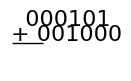

Reproduce this figure in Python.
# Copyright (c) 2025 Kyle Lopin (Naresuan University) <kylel@nu.ac.th>

"""

"""

__author__ = "Kyle Vitautas Lopin"


import matplotlib.pyplot as plt

def plot_binary_arithmetic(a: int, b: int, bits: int = 4,
                           show_result: bool = False,
                           title: str = None,
                           save_fig: str = None):
    """
    Make a pyplot figure of A - B using two's complement addition for a fixed bit-width.
    Renders two rows by default:
        row 1: A (in binary, right-aligned to `bits`)
        row 2: + two's complement of B (i.e., -B in two's complement)

    Parameters
    ----------
    a : int
        Minuend (the first number).
    b : int
        Subtrahend (the second number).
    bits : int
        Bit-width to represent values (two's complement wrap/overflow follows this width).
    show_result : bool
        If True, also shows a horizontal line and the (A + (-B)) result row.
    title : str
        Optional figure title.
    save_fig : str or None
        If not None, path/filename where the figure will be saved.
        Example: "binary_subtraction.png"
    """
    if bits < 1:
        raise ValueError("bits must be >= 1")

    mask = (1 << bits) - 1

    # Strings, right-aligned to bit width (keep leading zeros to preserve alignment)
    a_str     = format(a & mask, f'0{bits}b')

    # Second number
    if b >= 0:
        b_str = format(b & mask, f'0{bits}b')
        prefix = "+ "
    else:
        b_str = format(b & mask, f'0{bits}b')  # already in two's complement form
        prefix = "- "  # show a minus sign in front

    rows = [f"  {a_str}", f"{prefix}{b_str}"]

    # Optional result
    result = (a + b) & mask
    result_str = format(result, f'0{bits}b')

    if show_result:
        # rows.append("- " + "-" * bits)
        rows.append("  " + result_str)

    # Figure layout
    fig_size = [min(1, 0.2*bits + 2), 0.5 + 0.2*len(rows)]
    if show_result:
        fig_size[1] += .2
    fig, ax = plt.subplots(figsize=fig_size)
    ax.axis('off')

    # Title
    if title :
        ax.set_title(title, pad=12)

    # Render text lines (monospace helps alignment)
    y0 = 0.9
    dy = 0.3
    for i, line in enumerate(rows):
        ax.text(0.02, y0 - i*dy, line, family="Courier New",
                fontsize=16, transform=ax.transAxes)

    y_line = y0 - 1.5 * dy + .1  # adjust so it sits between row 2 and result
    # ADJUST BOTTOM LINE TO FIX LENGHT OF EQUAL LINE, IS WORKING A LITTLE BUT COULD BE OFF
    ax.hlines(y_line, 0.05, .95, transform=ax.transAxes, colors='black', linewidth=1)
    plt.tight_layout()
    if save_fig:
        fig.savefig(save_fig, dpi=300, bbox_inches="tight")

    return fig, ax


if __name__ == '__main__':
    # Example: 5 - 8 with 4 bits → shows "0101" and "+ 1000" on two rows
    # fig, ax = plot_binary_arithmetic(5, 8, bits=4, show_result=False)
    # plt.show()

    # If you also want the result row:
    fig, ax = plot_binary_arithmetic(5, 8, bits=6, show_result=False,
                                     save_fig="bin_exam_a.png")
    plt.show()
